2-way image classification set "dataset" from GitHub (Jekso/Epsilon-AI-Expo); label vocabulary: hot dog, not hot dog.

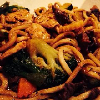
Label: not hot dog

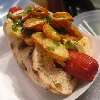
Label: hot dog

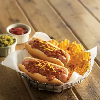
Label: hot dog

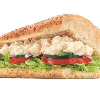
Label: not hot dog

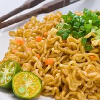
Label: not hot dog

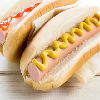
Label: hot dog
